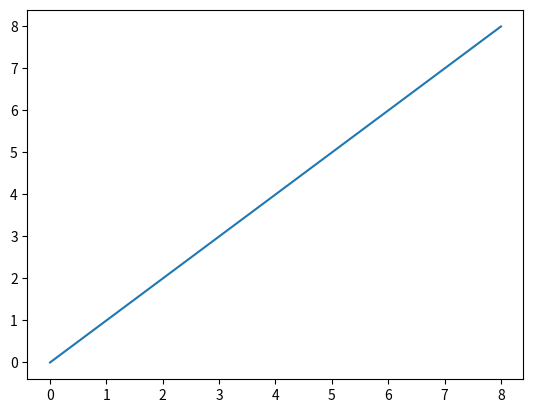
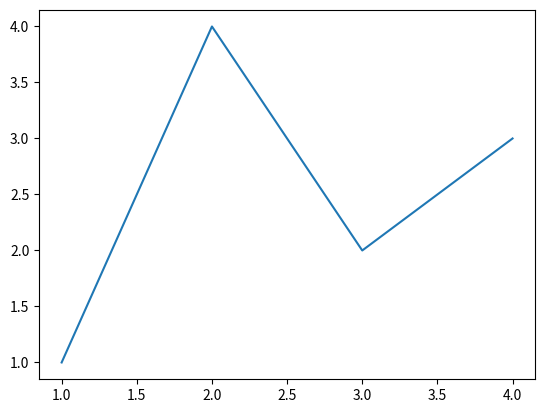
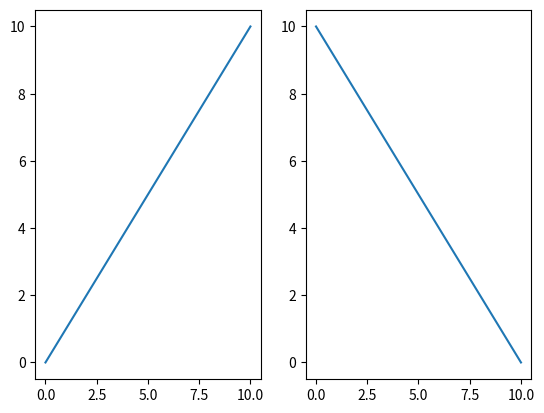
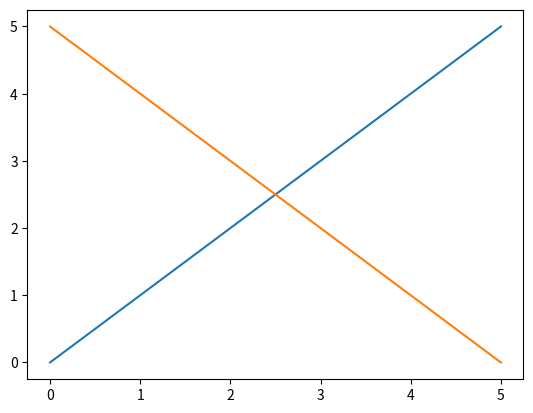
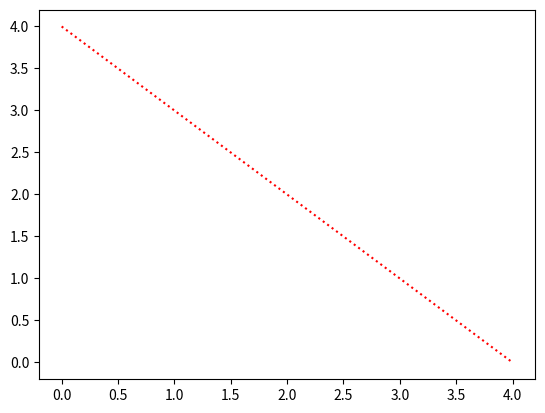
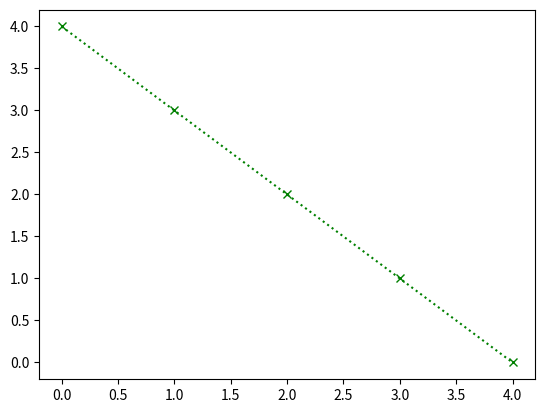
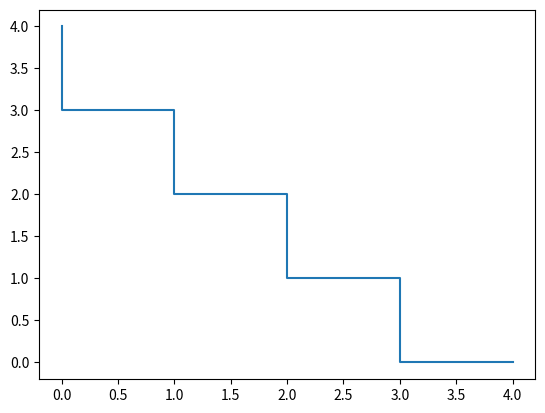
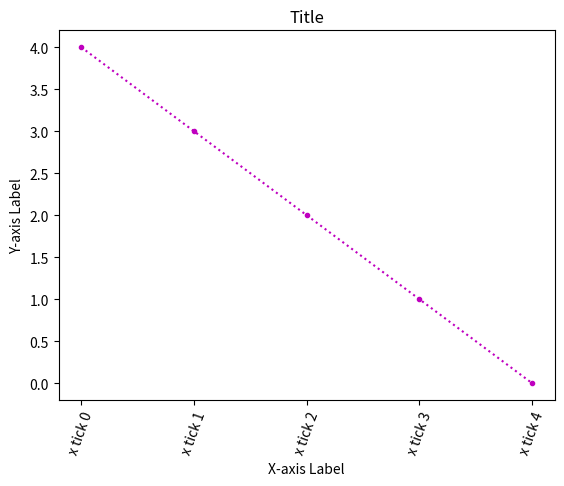
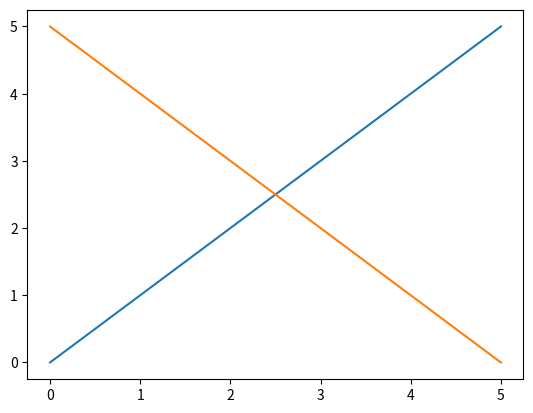

Reproduce these figures in Python, in order.
#pip install matplotlib

#import matplotlib as mpl
import matplotlib.pyplot as plt

data = [0, 1, 2, 3, 4, 5, 6, 7, 8]
plt.plot(data)
#plt.plot([2, 4, 8])
#plt.plot([5, 3, 6, 2])

# A plot is a graphical technique for representing a data set
# Usually as a graph that shows the relationship between the datapoints

# What draws our graphs
fig = plt.figure()

# The area where our data points can be specified in terms of x-y coordinates
ax = fig.add_subplot()

# Our actual datapoints being plotted on the axis
ax.plot([1, 2, 3, 4], [1, 4, 2, 3])
#ax.plot([1, 2, 3, 4], [1, 4, 2, 3], [8, 3, 2])
#ax.plot([4, 5, 3])

# Subplots grouped into a grid
# Useful if we wish to do side-by-side comparisons
# Heads up! In Jupypter, all axes related to a grid must be in same cell!

# 2x2 grid
fig = plt.figure()

# Arguments: 1) number of rows, 2) number of columns, 3) index of axes in grid
ax1 = fig.add_subplot(2, 2, 1)
#ax1.plot([1, 2, 4, 3, 8])
ax2 = fig.add_subplot(2, 2, 2)
ax3 = fig.add_subplot(2, 2, 3)
#ax3.plot([1, 2, 3, 4], [1, 4, 2, 3])
ax4 = fig.add_subplot(2, 2, 4)

# 1x2 grid
fig = plt.figure()
ax1 = fig.add_subplot(1, 2, 1)
ax2 = fig.add_subplot(1, 2, 2)
ax1.plot([0, 1, 2, 3, 4, 5, 6, 7, 8, 9, 10])
ax2.plot([10, 9, 8, 7, 6, 5, 4, 3, 2, 1, 0])

# Multiple plots
fig = plt.figure()
ax1 = fig.add_subplot(1, 1, 1) 
ax1.plot( [0, 1, 2, 3, 4, 5] )
ax1.plot( [5, 4, 3, 2, 1, 0] )

# Adjust layout (seperation between subplots)

fig = plt.figure()
ax1 = fig.add_subplot(2, 2, 1)
ax2 = fig.add_subplot(2, 2, 2)
ax3 = fig.add_subplot(2, 2, 3)
ax4 = fig.add_subplot(2, 2, 4)

plt.subplots_adjust(
    left=None,
    bottom=None,
    right=None,
    top=None,
    wspace=.5,
    hspace=None)

# Some dummy data
x = [0, 1, 2, 3, 4]
y = [4, 3, 2, 1, 0]

# Set style and color
# https://matplotlib.org/stable/gallery/color/named_colors.html

fig = plt.figure()
ax = fig.subplots()
ax.plot(x, y, linestyle=":", color="r")
#ax.plot(x, y, linestyle="--", color="tab:olive")

# Mark every data point

fig = plt.figure()
ax = fig.subplots()
ax.plot(x, y, linestyle=":", color="g", marker="x")

# Draw in steps
# https://matplotlib.org/stable/api/_as_gen/matplotlib.lines.Line2D.html#matplotlib.lines.Line2D.drawStyles

fig = plt.figure()
ax = fig.subplots()
ax.plot(x, y, drawstyle="steps")
#ax.plot(x, y, linestyle=":", color="g", marker="x", drawstyle="steps")

# Let's keep our simple figure
fig = plt.figure()
ax = fig.subplots()

# Title on top of our figure
ax.set_title("Title")
#ax.set_title('Title', loc='left', fontweight='bold', fontsize='large')

# Labels for x&y axis respectivly
ax.set_xlabel("X-axis Label")
ax.set_ylabel("Y-axis Label")

# Ticks (markers) for X-axis (set for y-axis using "set_yticks")
ax.set_xticks([0, 1, 2, 3, 4])

# Lables for each tick (set for y-axis using "set_yticklabels")
ax.set_xticklabels(["x tick 0", "x tick 1", "x tick 2", "x tick 3", "x tick 4"], rotation=70)

ax.plot(x, y, linestyle=":", color="m", marker=".", label="Data")

# default: [6.4, 4.8] -> See https://matplotlib.org/stable/api/figure_api.html
fig = plt.figure(figsize=(5, 5), facecolor="skyblue")
ax = fig.subplots()

fig = plt.figure()
ax = fig.add_subplot(1, 1, 1)

ax.plot([0, 1, 2, 3, 4, 5])
ax.plot([5, 4, 3, 2, 1, 0])

plt.savefig("my_fig.png")

# Can also use fig.savefig
fig.savefig("my_fig.jpg")

